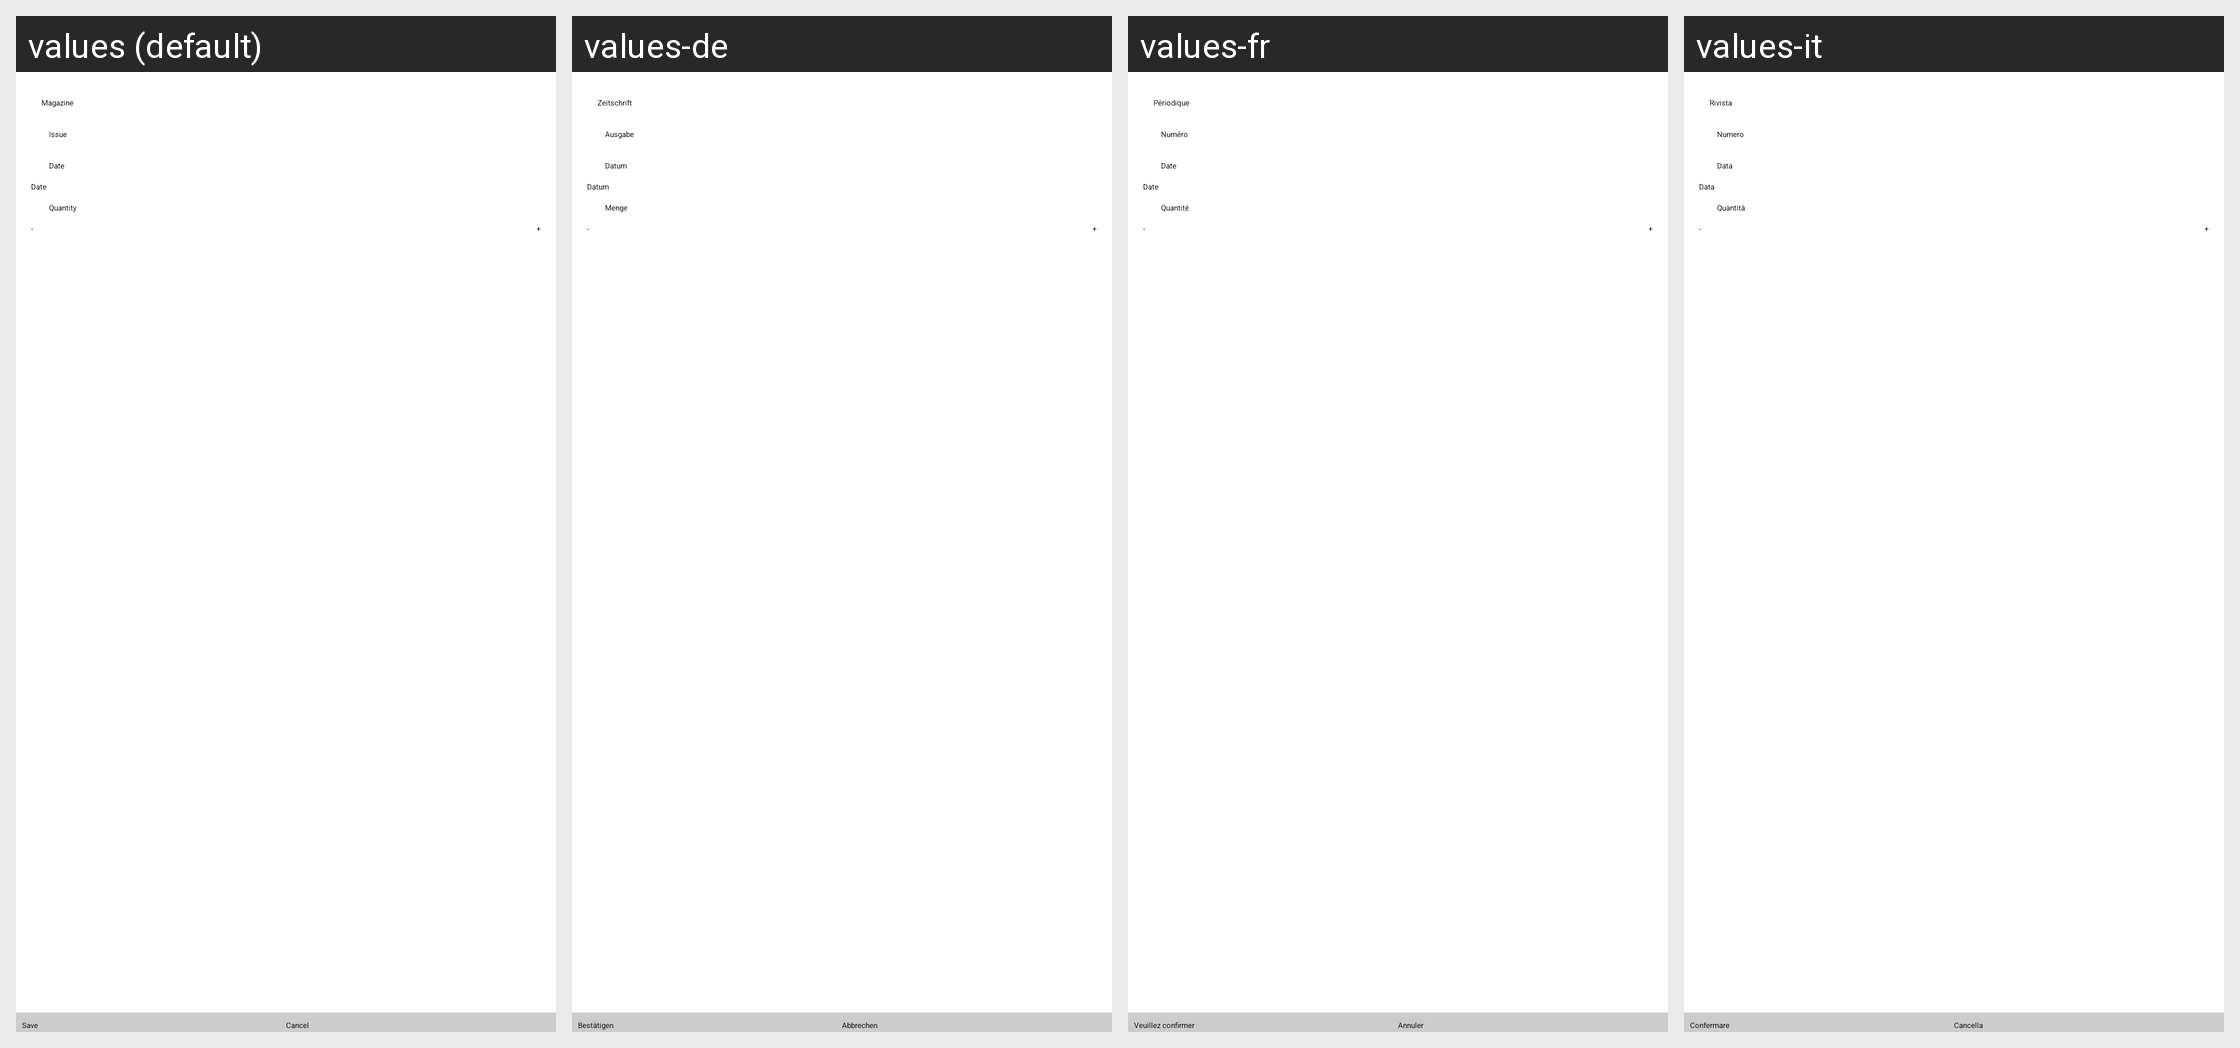

Here is an Android app screen in its default locale and in the app's own translations. Write out the translated-string differences for the strings that appear on this screen.
Android screen res/layout/place_magazine.xml rendered under 4 locales, left to right: values (default), values-de, values-fr, values-it. Device: Nexus 5 (rendered at 1080×1920; each locale shown at half size, 540×960, under a caption strip naming it); theme ServiceDroid.
Other locales in the repository, not shown: values-da, values-es, values-ko, values-nl, values-pt.
Strings drawn on this screen, with the default value and each locale's value (text and hints the layout hard-codes, and strings that could not be matched under every locale, appear in the picture but are not listed):

magazine
  values: Magazine
  values-de: Zeitschrift
  values-fr: Périodique
  values-it: Rivista

issue
  values: Issue
  values-de: Ausgabe
  values-fr: Numéro
  values-it: Numero

date
  values: Date
  values-de: Datum
  values-fr: Date
  values-it: Data

quantity
  values: Quantity
  values-de: Menge
  values-fr: Quantité
  values-it: Quantità

confirm
  values: Save
  values-de: Bestätigen
  values-fr: Veuillez confirmer
  values-it: Confermare

cancel
  values: Cancel
  values-de: Abbrechen
  values-fr: Annuler
  values-it: Cancella
